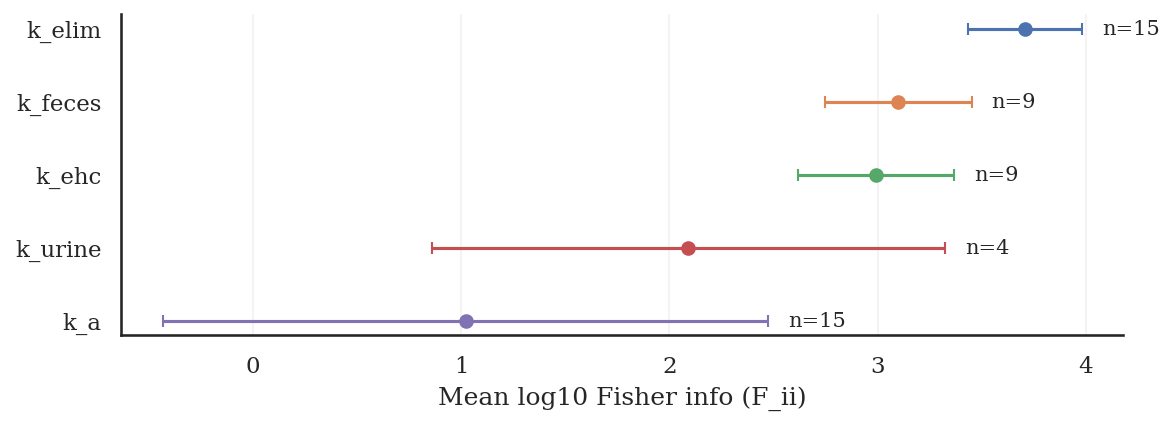

The file beside this chart, header and first rows:
Parameter, Mean_log10_Fisher_diag, CI_low, CI_high, N_pairs
k_elim, 3.707, 3.435, 3.98, 15.0
k_feces, 3.1, 2.748, 3.451, 9.0
k_ehc, 2.992, 2.618, 3.365, 9.0
k_urine, 2.091, 0.8597, 3.323, 4.0
k_a, 1.022, -0.4313, 2.476, 15.0
